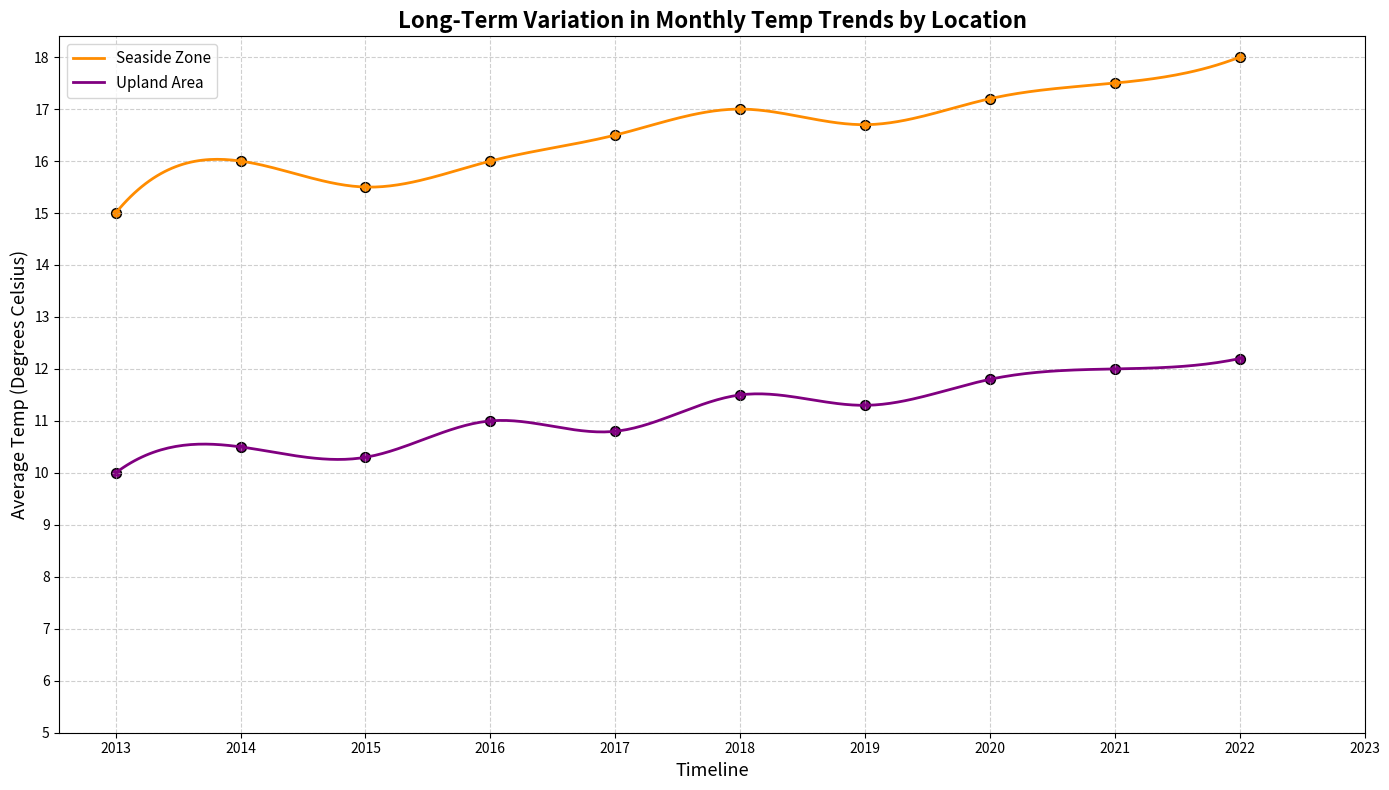

Source code (Python):
import matplotlib.pyplot as plt
import numpy as np
from scipy.interpolate import make_interp_spline

years = np.arange(2013, 2023)
monthly_avg_temp_coastal = np.array([15, 16, 15.5, 16, 16.5, 17, 16.7, 17.2, 17.5, 18])
monthly_avg_temp_inland = np.array([10, 10.5, 10.3, 11, 10.8, 11.5, 11.3, 11.8, 12, 12.2])

coastal_spline = make_interp_spline(years, monthly_avg_temp_coastal, k=3)  
inland_spline = make_interp_spline(years, monthly_avg_temp_inland, k=3)

years_smooth = np.linspace(years.min(), years.max(), 300)
coastal_temp_smooth = coastal_spline(years_smooth)
inland_temp_smooth = inland_spline(years_smooth)

plt.figure(figsize=(14, 8))

plt.plot(years_smooth, coastal_temp_smooth, label='Seaside Zone', color='darkorange', linewidth=2)
plt.plot(years_smooth, inland_temp_smooth, label='Upland Area', color='purple', linewidth=2)

plt.scatter(years, monthly_avg_temp_coastal, color='darkorange', edgecolors='black', s=50)
plt.scatter(years, monthly_avg_temp_inland, color='purple', edgecolors='black', s=50)

plt.title('Long-Term Variation in Monthly Temp Trends by Location', fontsize=16, fontweight='bold', loc='center')
plt.xlabel('Timeline', fontsize=13)
plt.ylabel('Average Temp (Degrees Celsius)', fontsize=13)

plt.xticks(np.arange(2013, 2024, step=1))
plt.yticks(np.arange(5, 19, step=1))
plt.legend(loc='upper left', fontsize=11, frameon=True)
plt.grid(True, linestyle='--', alpha=0.6)

plt.tight_layout()
plt.show()
